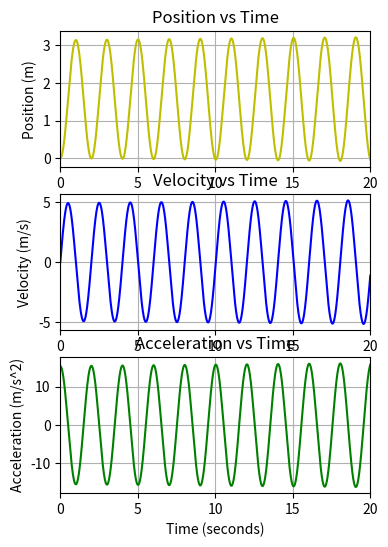

Here is the Python script that generated this plot:
import numpy as np
import math
import matplotlib.pyplot as plt

def update_pendulum(ang_pos, ang_vel, ang_acc, time1, time2):
    dt = time2-time1
    ang_vel_new = ang_vel+ang_acc*dt
    ang_pos_new = ang_pos+ang_vel*dt
    ang_acc_new = 9.8*(math.pi/2-ang_pos_new)
    return ang_pos_new, ang_vel_new, ang_acc_new

def print_pendulum(time, ang_pos, ang_vel, ang_acc):
    print("TIME:     ", time)
    print("ANGULAR POSITION: ", ang_pos)
    print("ANGULAR VELOCITY: ", ang_vel)
    print("ANGULAR ACCELERATION: ", ang_acc, "\n")

ang_pos = [0]
ang_vel = [0]
ang_acc = [9.8*(math.pi/2-ang_pos[0])]
time = np.linspace(0,20,40000)
print_pendulum(time[0], ang_pos[0], ang_vel[0], ang_acc)

i = 1
while i < len(time):
    ang_pos_new, ang_vel_new, ang_acc_new = update_pendulum(ang_pos[i-1], ang_vel[i-1], ang_acc[i-1], time[i-1], time[i])
    ang_pos.append(ang_pos_new)
    ang_vel.append(ang_vel_new)
    ang_acc.append(ang_acc_new)
    i += 1


plt.figure(figsize = (4, 6))


plt.subplot(3,1,1)
plt.plot(time, ang_pos, 'y-') 
plt.xlabel('Time (seconds)')
plt.ylabel('Position (m)')
plt.title('Position vs Time')
plt.xlim((0, 20)) 
plt.grid()


plt.subplot(3,1,2)
plt.plot(time, ang_vel, 'b-') 
plt.xlabel('Time (seconds)')
plt.ylabel('Velocity (m/s)')
plt.title('Velocity vs Time')
plt.xlim((0, 20)) 
plt.grid()


plt.subplot(3,1,3)
plt.plot(time, ang_acc, 'g-') 
plt.xlabel('Time (seconds)')
plt.ylabel('Acceleration (m/s^2)')
plt.title('Acceleration vs Time')
plt.xlim((0, 20)) 
plt.grid()